Image classification data set "galaxies" (isi-mube/Cosmic-Compendium on GitHub). Class labels (2): non-spiral galaxies, spiral galaxies.

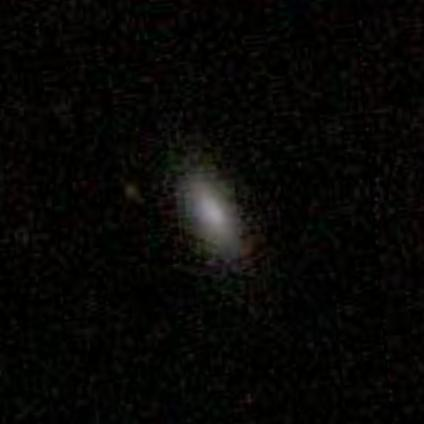
Label: non-spiral galaxies

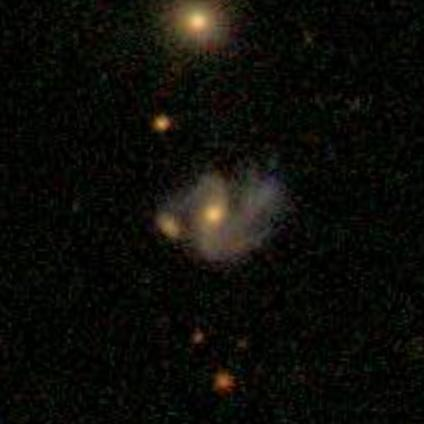
Label: spiral galaxies

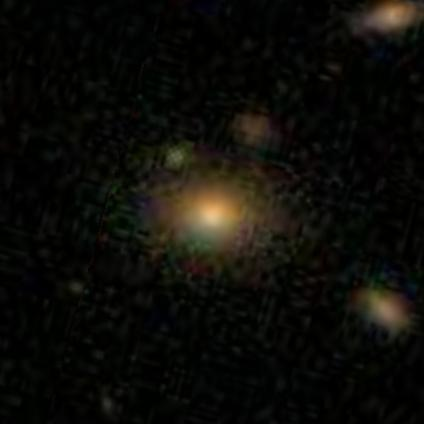
Label: non-spiral galaxies

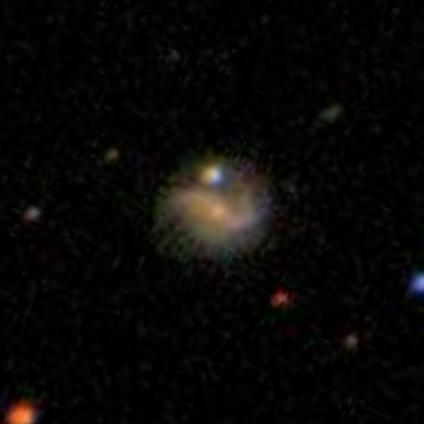
Label: spiral galaxies

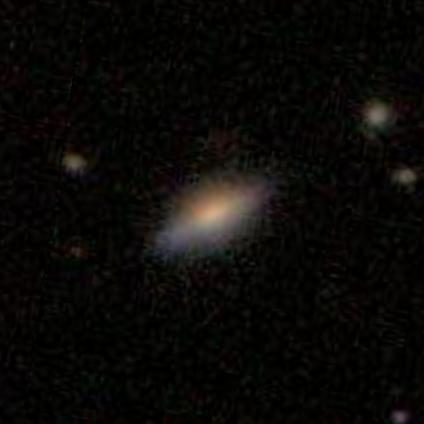
Label: non-spiral galaxies

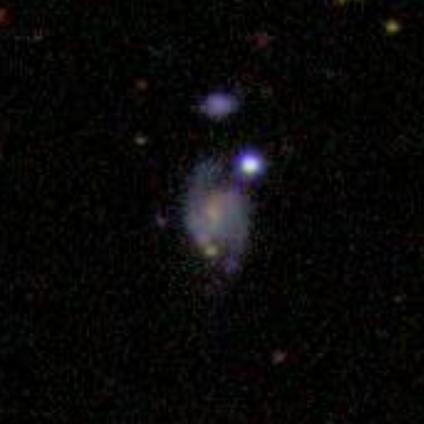
Label: spiral galaxies
